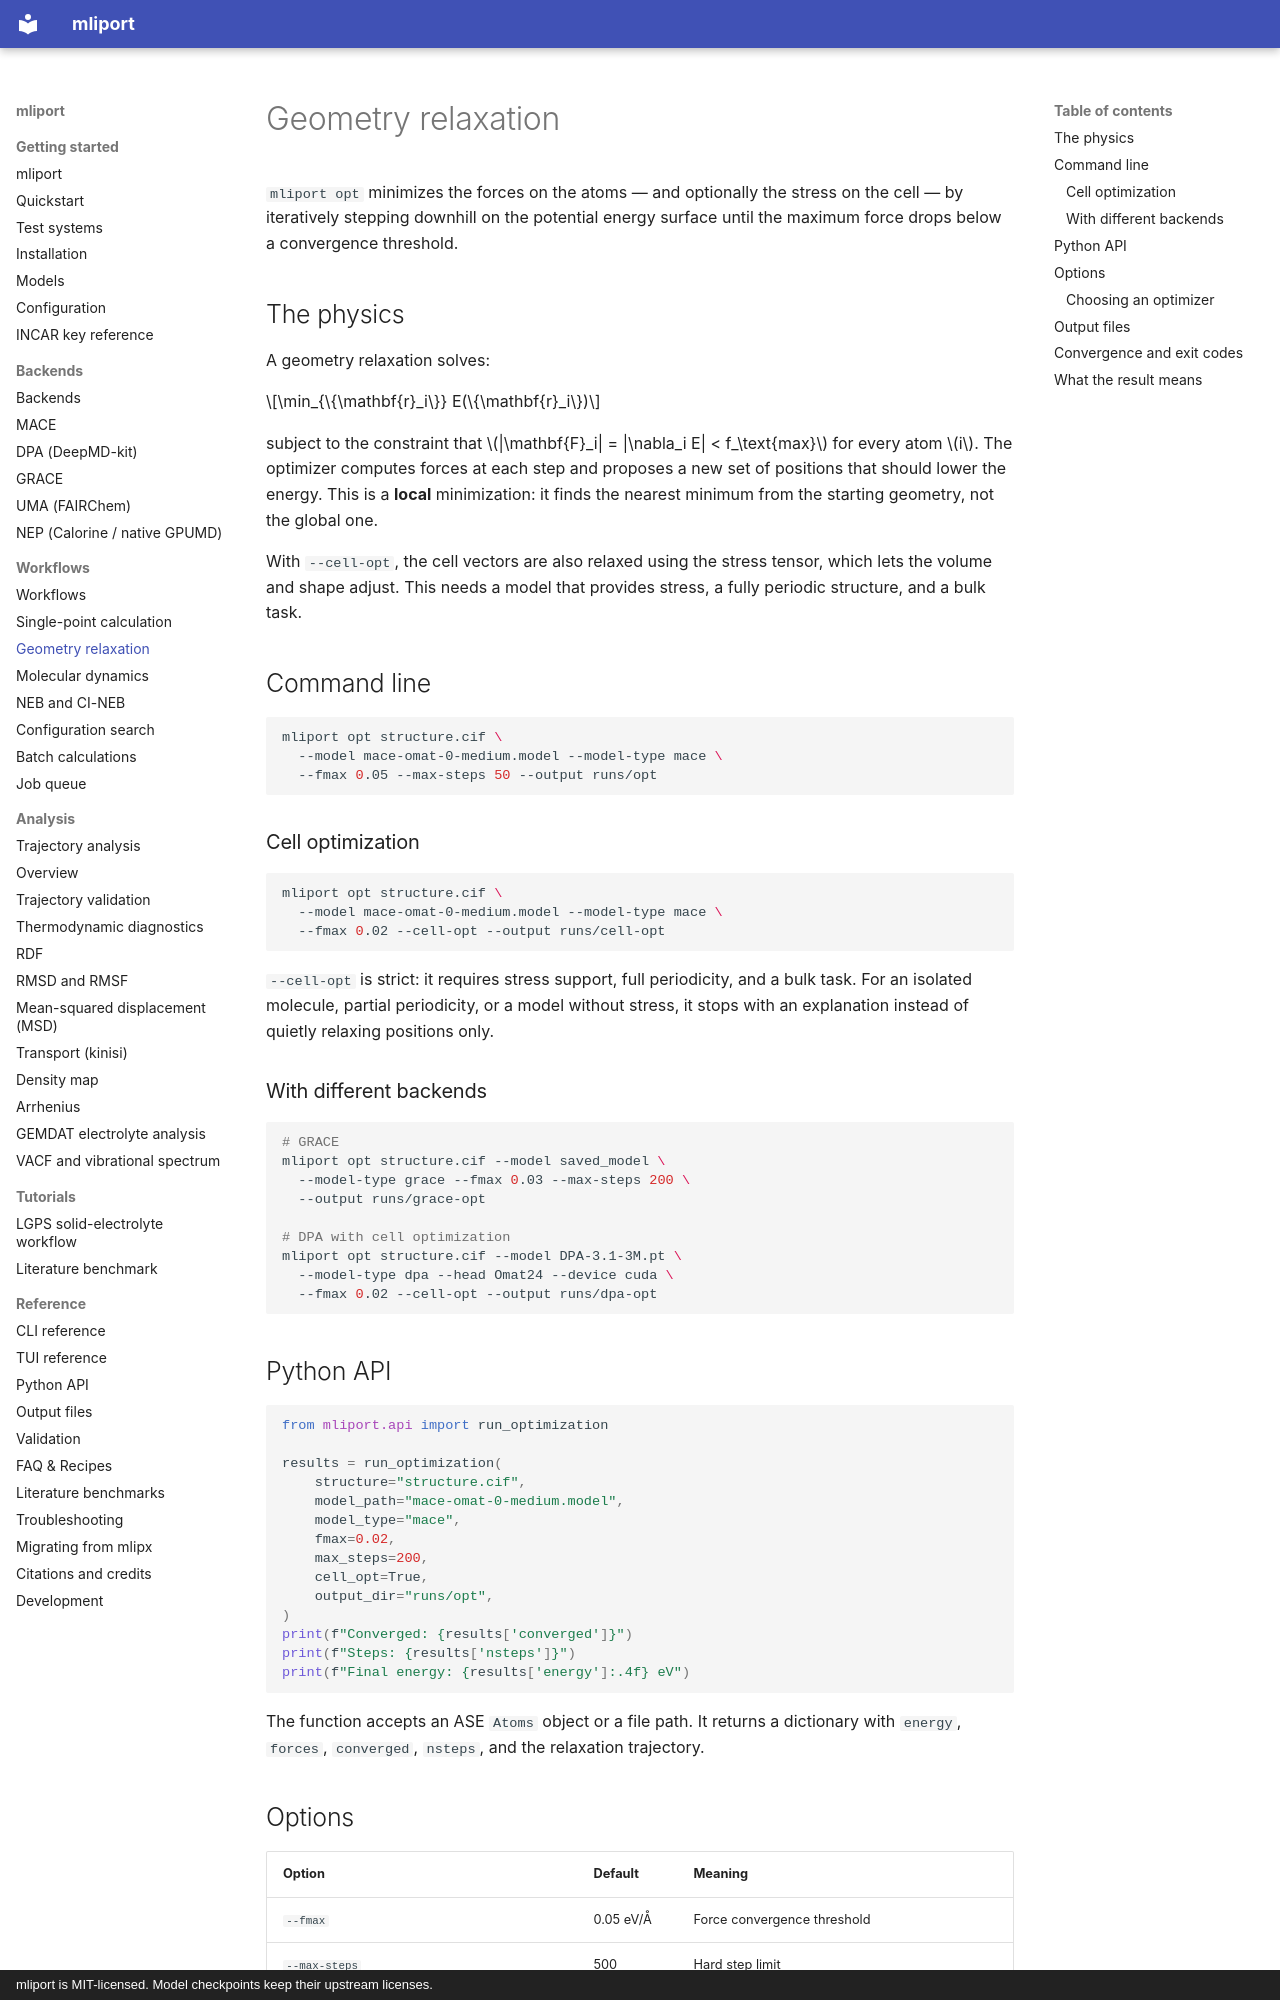

repository: hydrogen1222/mliport · page: workflows/optimization/index.html · generator: mkdocs · copyright: mliport is MIT-licensed. Model checkpoints keep their upstream licenses.

# Geometry relaxation

`mliport opt` minimizes the forces on the atoms — and optionally the stress
on the cell — by iteratively stepping downhill on the potential energy surface
until the maximum force drops below a convergence threshold.

## The physics

A geometry relaxation solves:

$$\min_{\{\mathbf{r}_i\}} E(\{\mathbf{r}_i\})$$

subject to the constraint that $|\mathbf{F}_i| = |\nabla_i E| < f_\text{max}$
for every atom $i$. The optimizer computes forces at each step and proposes a
new set of positions that should lower the energy. This is a **local**
minimization: it finds the nearest minimum from the starting geometry, not the
global one.

With `--cell-opt`, the cell vectors are also relaxed using the stress tensor,
which lets the volume and shape adjust. This needs a model that provides stress,
a fully periodic structure, and a bulk task.

## Command line

```bash
mliport opt structure.cif \
  --model mace-omat-0-medium.model --model-type mace \
  --fmax 0.05 --max-steps 50 --output runs/opt
```

### Cell optimization

```bash
mliport opt structure.cif \
  --model mace-omat-0-medium.model --model-type mace \
  --fmax 0.02 --cell-opt --output runs/cell-opt
```

`--cell-opt` is strict: it requires stress support, full periodicity, and a
bulk task. For an isolated molecule, partial periodicity, or a model without
stress, it stops with an explanation instead of quietly relaxing positions
only.

### With different backends

```bash
# GRACE
mliport opt structure.cif --model saved_model \
  --model-type grace --fmax 0.03 --max-steps 200 \
  --output runs/grace-opt

# DPA with cell optimization
mliport opt structure.cif --model DPA-3.1-3M.pt \
  --model-type dpa --head Omat24 --device cuda \
  --fmax 0.02 --cell-opt --output runs/dpa-opt
```

## Python API

```python
from mliport.api import run_optimization

results = run_optimization(
    structure="structure.cif",
    model_path="mace-omat-0-medium.model",
    model_type="mace",
    fmax=0.02,
    max_steps=200,
    cell_opt=True,
    output_dir="runs/opt",
)
print(f"Converged: {results['converged']}")
print(f"Steps: {results['nsteps']}")
print(f"Final energy: {results['energy']:.4f} eV")
```

The function accepts an ASE `Atoms` object or a file path. It returns a
dictionary with `energy`, `forces`, `converged`, `nsteps`, and the relaxation
trajectory.
